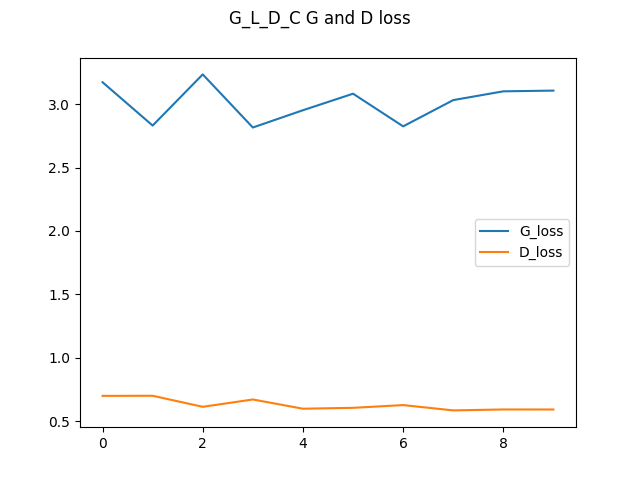

Source data for this figure (header and first rows):
G_loss, D_loss
3.172, 0.6999
2.831, 0.7007
3.234, 0.6138
2.815, 0.6714
2.951, 0.5987
3.082, 0.6056
2.824, 0.6272
3.031, 0.5854
3.101, 0.5927
3.106, 0.5925
